Run: headless pygame with SDL's dummy video driver; simulated clock (each Clock.tick advances the game by its frame time, no real sleeping); random seed 0; keys injected as events and as key.get_pressed() state; mouse plan: one left click at the window centre at the start of phase 2, then a move to the lower-right quarter at the start of phase 3.
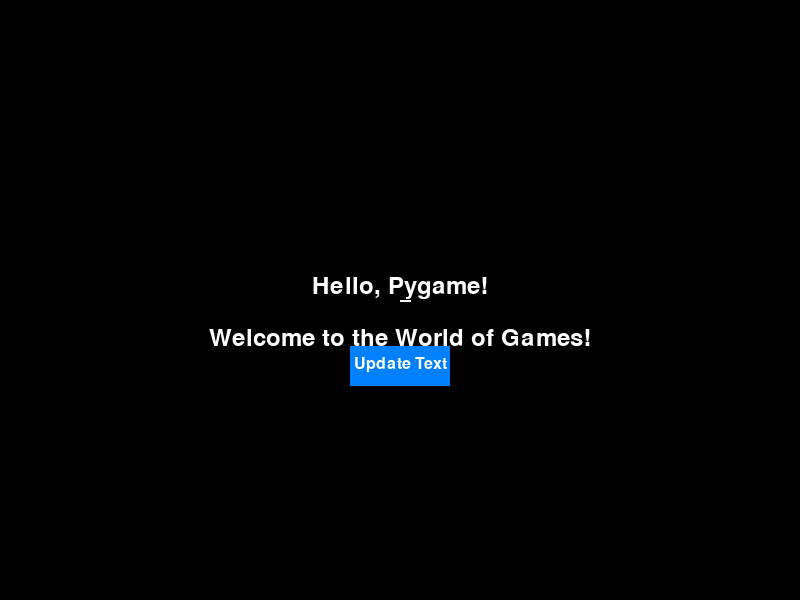
Frame 1 of 4 · flips 1–60 · no input
Frame 2 of 4 · flips 61–180 · clicked the window centre · tapped SPACE, RETURN · held RIGHT (→), D · screen unchanged from frame 1, image omitted
Frame 3 of 4 · flips 181–300 · moved the mouse to the lower-right quarter · held DOWN (↓), S · screen unchanged from frame 2, image omitted
Frame 4 of 4 · flips 301–420 · held LEFT (←), A, UP (↑), W · screen unchanged from frame 3, image omitted

The pygame program that drew these frames:

import pygame
import sys

# Initialize Pygame
pygame.init()

# Set up the display
width, height = 800, 600
screen = pygame.display.set_mode((width, height))
pygame.display.set_caption("Pygame Text Example")

# Set up the font
font = pygame.font.Font(None, 36)  # You can specify the font file or use None for the default font

# Set up the texts
text1 = "Hello, Pygame!"
text2 = "Welcome to the World of Games!"
text1_surface = font.render(text1, True, (255, 255, 255))  # Render the text with white color
text2_surface = font.render(text2, True, (255, 255, 255))

# Calculate positions
text1_pos = (width // 2 - text1_surface.get_width() // 2, height // 2 - text1_surface.get_height())
text2_pos = (width // 2 - text2_surface.get_width() // 2, height // 2 + text1_surface.get_height())

# Set up the button
button_rect = pygame.Rect(width // 2 - 50, height // 2 + text1_surface.get_height() + 20, 100, 40)
button_color = (0, 128, 255)

# Set up the line
line_start = (width // 2, height // 2)
line_end = (width // 2 + 10, height // 2)
line_size = 2
# Main game loop
while True:
    for event in pygame.event.get():
        if event.type == pygame.QUIT:
            pygame.quit()
            sys.exit()
        elif event.type == pygame.MOUSEBUTTONDOWN:
            # Check if the mouse click is inside the button
            if button_rect.collidepoint(event.pos):
                # Redraw the texts with new content
                text1 = "Text Updated!"
                text2 = "Click Again!"
                text1_surface = font.render(text1, True, (255, 255, 255))
                text2_surface = font.render(text2, True, (255, 255, 255))
                # Remove the line
                line_start = (width // 2, height // 2)
                line_end = (width // 2, height // 2)
                line_size = 0

    # Draw the texts, line, and button onto the screen
    screen.fill((0, 0, 0))  # Fill the screen with a black background
    screen.blit(text1_surface, text1_pos)
    screen.blit(text2_surface, text2_pos)

    # Draw the line
    pygame.draw.line(screen, (255, 255, 255), line_start, line_end, line_size)

    # Draw the button
    pygame.draw.rect(screen, button_color, button_rect)
    button_font = pygame.font.Font(None, 24)
    button_text = button_font.render("Update Text", True, (255, 255, 255))
    screen.blit(button_text, (width // 2 - button_text.get_width() // 2, height // 2 + text1_surface.get_height() + 30))

    pygame.display.flip()
